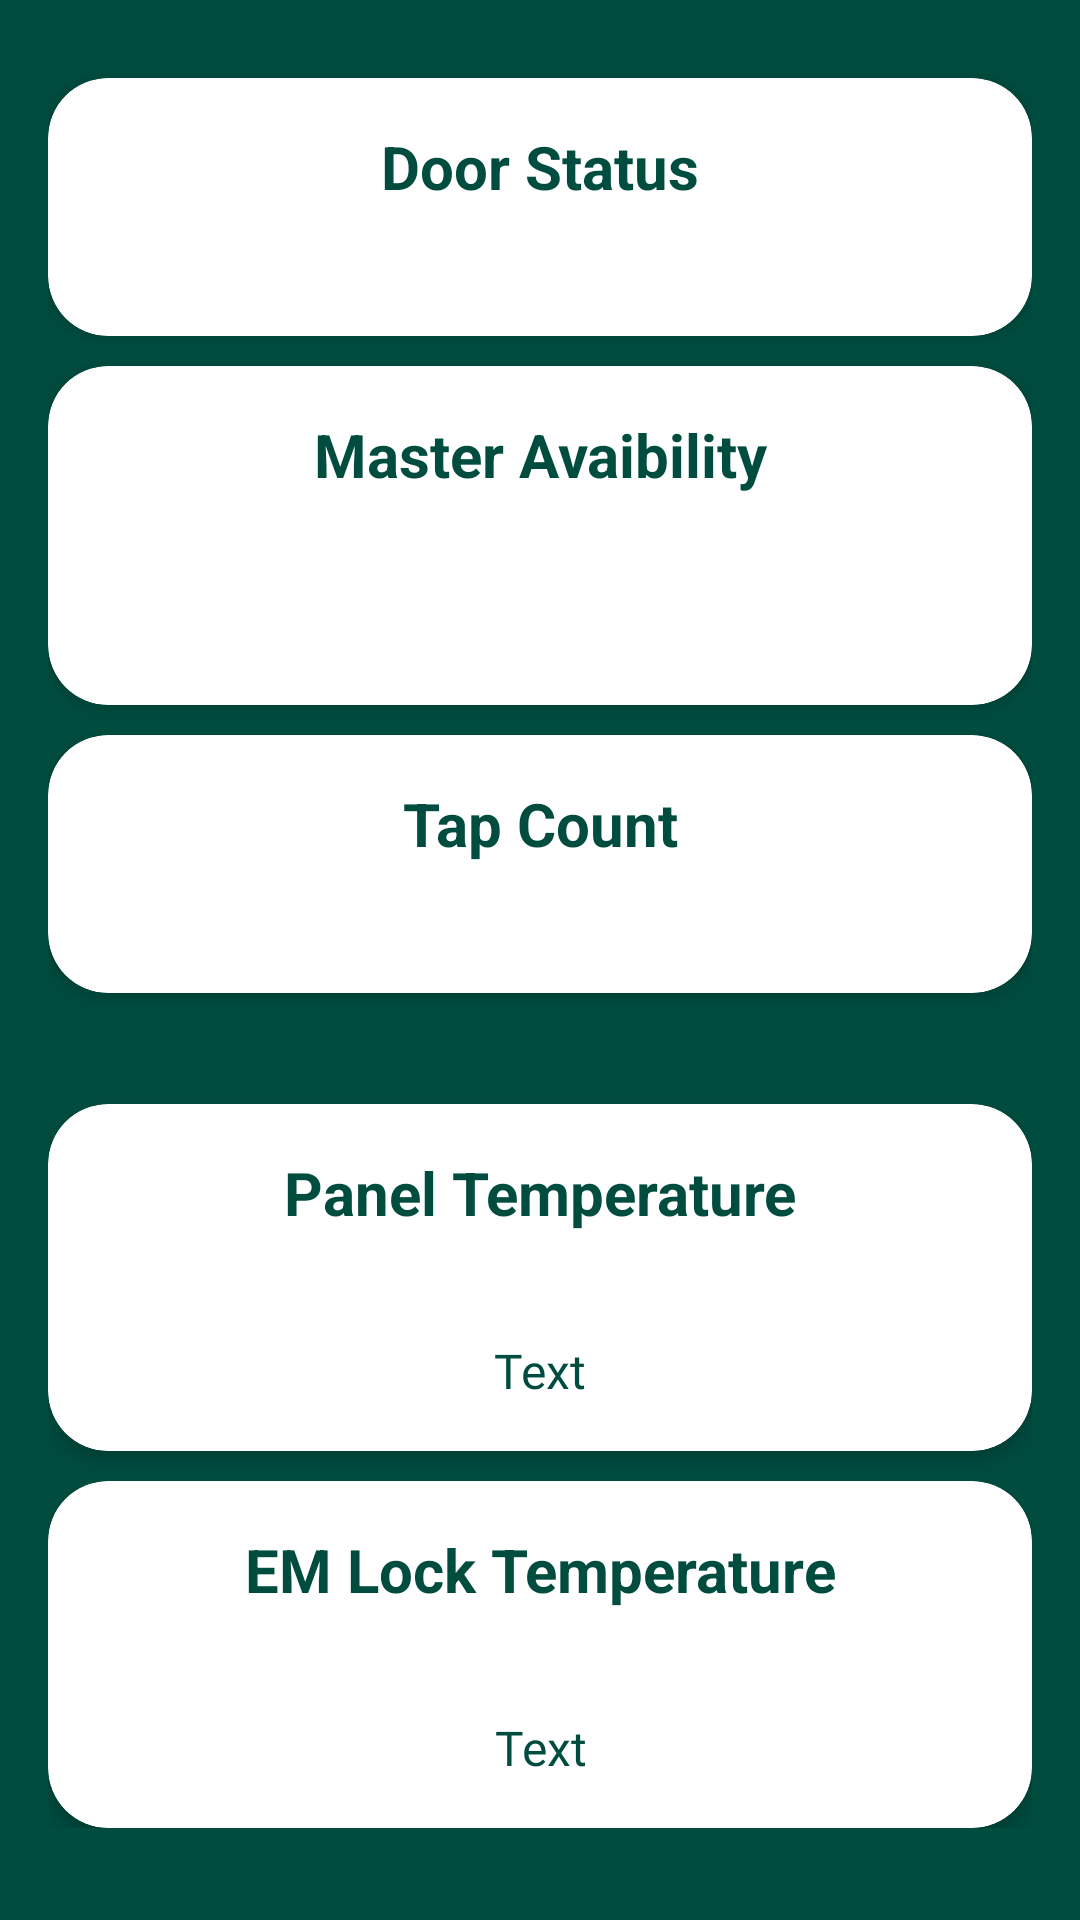

Reconstruct the res/layout file that produces this screen, plus the resources it refers to.
<!-- AndroidManifest.xml: application theme Theme.EmbedSystem -->
<!-- res/layout/activity_monitoring2.xml -->
<?xml version="1.0" encoding="utf-8"?>
<LinearLayout xmlns:android="http://schemas.android.com/apk/res/android"
    xmlns:app="http://schemas.android.com/apk/res-auto"
    xmlns:tools="http://schemas.android.com/tools"
    android:background="@color/green"
    android:orientation="vertical"
    android:layout_width="match_parent"
    android:padding="16dp"
    android:layout_height="match_parent"
    tools:context=".admin.Monitoring">

    <androidx.cardview.widget.CardView
        android:layout_width="match_parent"
        android:layout_height="wrap_content"
        android:layout_marginTop="10dp"
        app:cardCornerRadius="20dp"
        app:cardElevation="4dp"
        app:cardBackgroundColor="@color/white"
        android:layout_gravity="center">

        <LinearLayout
            android:layout_width="match_parent"
            android:layout_height="wrap_content"
            android:padding="16dp"
            android:orientation="vertical">

          <TextView
              android:layout_width="match_parent"
              android:layout_height="wrap_content"
              android:textSize="20dp"
              android:gravity="center"
              android:textStyle="bold"
              android:textColor="@color/green"
              android:text="Door Status"/>

            <TextView
                android:id="@+id/text_status"
                android:layout_width="match_parent"
                android:layout_height="wrap_content"
                android:textSize="20dp"
                android:gravity="center"
                android:textStyle="bold"
                android:textColor="@color/green" />

        </LinearLayout>
    </androidx.cardview.widget.CardView>

    <androidx.cardview.widget.CardView
        android:layout_width="match_parent"
        android:layout_height="wrap_content"
        android:layout_marginTop="10dp"
        app:cardCornerRadius="20dp"
        app:cardElevation="4dp"
        app:cardBackgroundColor="@color/white"
        android:layout_gravity="center">

        <LinearLayout
            android:layout_width="match_parent"
            android:layout_height="wrap_content"
            android:padding="16dp"
            android:orientation="vertical">

            <TextView
                android:layout_width="match_parent"
                android:layout_height="wrap_content"
                android:textSize="20dp"
                android:gravity="center"
                android:textStyle="bold"
                android:textColor="@color/green"
                android:text="Master Avaibility"/>

            <TextView
                android:id="@+id/mastername"
                android:layout_width="match_parent"
                android:layout_height="wrap_content"
                android:textSize="20dp"
                android:gravity="center"
                android:textStyle="bold"
                android:textColor="@color/green" />

            <TextView
                android:id="@+id/master"
                android:layout_width="match_parent"
                android:layout_height="wrap_content"
                android:textSize="20dp"
                android:gravity="center"
                android:textStyle="bold"
                android:textColor="@color/green" />



        </LinearLayout>
    </androidx.cardview.widget.CardView>

    <androidx.cardview.widget.CardView
        android:layout_width="match_parent"
        android:layout_height="wrap_content"
        android:layout_marginTop="10dp"
        app:cardCornerRadius="20dp"
        app:cardElevation="4dp"
        app:cardBackgroundColor="@color/white"
        android:layout_gravity="center">

        <LinearLayout
            android:layout_width="match_parent"
            android:layout_height="wrap_content"
            android:orientation="vertical"
            android:padding="16dp">

            <TextView
                android:layout_width="match_parent"
                android:layout_height="wrap_content"
                android:gravity="center"
                android:text="Tap Count"
                android:textColor="@color/green"
                android:textSize="20dp"
                android:textStyle="bold" />

            <TextView
                android:id="@+id/text_card"
                android:layout_width="match_parent"
                android:layout_height="wrap_content"
                android:gravity="center"
                android:textColor="@color/green"
                android:textSize="20dp"
                android:textStyle="bold" />

        </LinearLayout>
    </androidx.cardview.widget.CardView>

    <TextView
        android:id="@+id/text_cardjarak"
        android:layout_width="match_parent"
        android:layout_height="wrap_content"
        android:gravity="center"
        android:textColor="@color/green"
        android:textSize="20dp"
        android:textStyle="bold" />

    <LinearLayout
        android:gravity="center"
        android:layout_width="match_parent"
        android:layout_height="wrap_content"
        android:orientation="vertical">

        <androidx.cardview.widget.CardView
            android:layout_width="match_parent"
            android:layout_height="wrap_content"
            android:layout_marginTop="10dp"
            app:cardCornerRadius="20dp"
            app:cardElevation="4dp"
            app:cardBackgroundColor="@color/white"
            android:layout_gravity="center">

            <LinearLayout
                android:layout_width="match_parent"
                android:layout_height="wrap_content"
                android:orientation="vertical"
                android:padding="16dp">

                <TextView
                    android:layout_width="match_parent"
                    android:layout_height="wrap_content"
                    android:gravity="center"
                    android:text="Panel Temperature"
                    android:textColor="@color/green"
                    android:textSize="20dp"
                    android:textStyle="bold" />

                <TextView
                    android:id="@+id/text_panel"
                    android:layout_width="match_parent"
                    android:layout_height="wrap_content"
                    android:gravity="center"
                    android:textColor="@color/green"
                    android:textSize="20dp"
                    android:textStyle="bold" />

                <TextView
                    android:id="@+id/text_paneltime"
                    android:layout_width="wrap_content"
                    android:layout_height="wrap_content"
                    android:text="Text"
                    android:textColor="@color/green"
                    android:fontFamily="@font/roboto"
                    android:textSize="16dp"
                    android:layout_marginTop="8dp"
                    android:layout_gravity="center"/>


            </LinearLayout>
        </androidx.cardview.widget.CardView>

        <androidx.cardview.widget.CardView
            android:layout_width="match_parent"
            android:layout_height="wrap_content"
            android:layout_marginTop="10dp"
            app:cardCornerRadius="20dp"
            app:cardElevation="4dp"
            app:cardBackgroundColor="@color/white"
            android:layout_gravity="center">

            <LinearLayout
                android:layout_width="match_parent"
                android:layout_height="wrap_content"
                android:orientation="vertical"
                android:padding="16dp">

                <TextView
                    android:layout_width="match_parent"
                    android:layout_height="wrap_content"
                    android:gravity="center"
                    android:text="EM Lock Temperature"
                    android:textColor="@color/green"
                    android:textSize="20dp"
                    android:textStyle="bold" />

                <TextView
                    android:id="@+id/text_em_temperature"
                    android:layout_width="match_parent"
                    android:layout_height="wrap_content"
                    android:gravity="center"
                    android:textColor="@color/green"
                    android:textSize="20dp"
                    android:textStyle="bold" />


                <TextView
                    android:id="@+id/text_emtime"
                    android:layout_width="wrap_content"
                    android:layout_height="wrap_content"
                    android:text="Text"
                    android:gravity="center"
                    android:textColor="@color/green"
                    android:fontFamily="@font/roboto"
                    android:textSize="16dp"
                    android:layout_marginTop="8dp"
                    android:layout_gravity="center"/>

            </LinearLayout>
        </androidx.cardview.widget.CardView>
    </LinearLayout>



</LinearLayout>
<!-- resources referenced by this layout -->
<resources>
  <color name="green">#004D40</color>
  <color name="white">#FFFFFFFF</color>
  <style name="Theme.EmbedSystem" parent="Base.Theme.EmbedSystem" />
  <style name="Base.Theme.EmbedSystem" parent="Theme.Material3.DayNight.NoActionBar">
          
          
          <item name="colorPrimary">@color/green</item>
      </style>
</resources>
